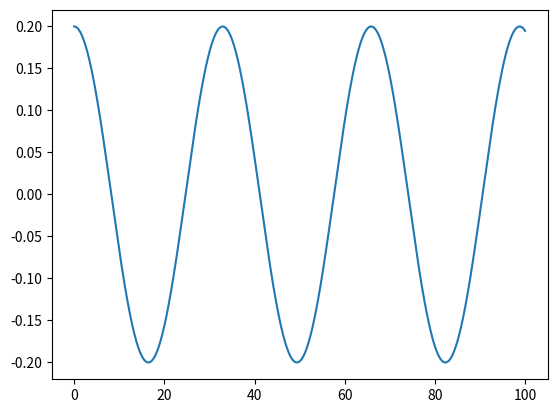

Write the Python code that produced this figure. (Note: this script raises an exception after producing the figure.)
#import matplotlib, numpy, scipy
import matplotlib.pyplot as plt
import numpy as np

#differential equations using odeint
from scipy.integrate import odeint
from scipy.optimize import curve_fit
import scipy.integrate

#constants
pi=3.14159

#variables
Rh=4
r=1
omega=1
theta=0.05*pi

#steps
thetastep=0.05*pi
Rhstep=5
omegastep=1
rstep=1
sintheta=np.sin(theta)

#arrays
thetaarray=[]
amplitudearray=[]
angfrequencyarray=[]

'''
#increase variables
omega+=omegastep
r+=rstep
Rh+=Rhstep
theta+=thetastep
sintheta=np.sin(theta)
'''

#differential equation
def d2phidt2(t,S):
    phidot, phi = S
    return [-(Rh-r)*omega*omega*sintheta*sintheta*np.sin(2*phi)*np.sqrt(1+sintheta*sintheta*np.cos(phi)*np.cos(phi))/Rh, phidot]

#initial conditions
phidot0=0
phi0=0.2
s0=(phidot0,phi0)

#solving the equations
t=np.linspace(0,100,1000)
sol=odeint(d2phidt2,y0=s0,t=t, tfirst=True)
phidot_sol=sol.T[0]
phi_sol=sol.T[1]


'''
#fitting
f = lambda x,a,b: a*np.cos(b*x)
popt,pcov=curve_fit(f,t,phi_sol,p0=(0.1,0.25))
 
#add data to the arrays
thetaarray.append(theta)
amplitudearray.append(popt[0])
angfrequencyarray.append(popt[1])
'''

plt.plot(t,phi_sol,label="Phi")
vert_vel=[Rh*omega*np.sin(phi_sol[i]) for i in range(len(t))]
vert_dis=scipy.integrate.cumtrapz(vert_vel,t,initial=0)
plt.plot(t,Rh*omega*np.sin(phi_sol),label="vert vel")
plt.plot(t,vert_dis,label="vert displacement")
plt.legend()
plt.show()

'''
#plotting the graph
plt.plot(t, phi_sol, label="phi")
plt.plot(t,f(t,popt[0],popt[1]),label="fit")

#plotting the linear regression 
#plt.plot(np.cos(popt[1]*t), phi_sol)

plt.legend()
plt.show()
'''